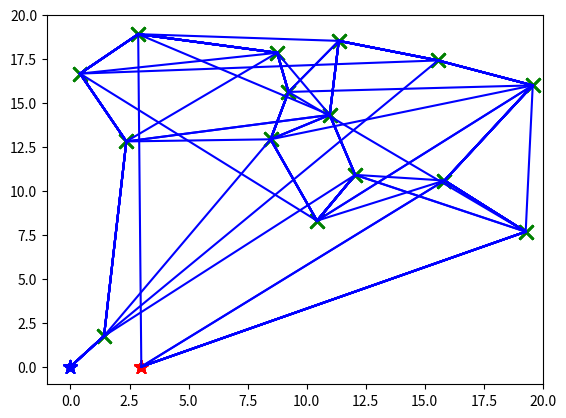

Write the Python code that produced this figure.
import numpy as np
import random
import matplotlib.pyplot as plt


class TSP_GA():

    def __init__(self, start, goal, nodes_dict, population_size, N):
        self.start = start
        self.goal = goal
        self.nodes = nodes_dict # assumed to come as a dictionary
        self.population_size = population_size
        self.N = N
        self.population = self.init_population()

    def genetic_algorithm(self, iterations=50, plot = False, epsilon = 0.01):
        """Takes a population with k individuals and a fitness function which evaluates
        the fitness of an individual."""

        for iteration in range(iterations):
            new_population = np.zeros(self.population.shape)
            for j in range(self.population_size):
                x = self.individual_selection(self.population)
                y = self.individual_selection(self.population)
                child = self.reproduce(x, y)
                if np.random.rand() < epsilon:
                    self.mutate(child)
                new_population[j] = child
            if plot and iteration%5 == 0:
                best_ind = self.best_individual(new_population)
                self.plot_individual(best_ind)
            self.population = new_population

        return self.best_individual(self.population)

    def fitness(self, individual):
        """A fitness function."""

        index = individual[0]
        cost = self.distance(start, nodes[index])
        previous_index = index
        for index in individual[1:]:
            cost += self.distance(nodes[previous_index], nodes[index])
            previous_index = index
        return -cost

    def individual_selection(self, population, selection_rule='tournament', batch_size = 5):
        """Takes a population as input, outputs a random individual."""

        if selection_rule == 'random':
            rand = np.random.randint(0, self.population_size)
            return population[rand]

        elif selection_rule == 'tournament':
            # returns the best individual of a subset of the input population
            batch_size = min(self.population_size, batch_size)
            batch_index = random.sample(range(self.population_size), batch_size)
            population_batch = population[batch_index]
            return self.best_individual(population_batch)

        else:
            raise ValueError('Not a supported selection rule.')

    def best_individual(self, population):
        """Returns the individual with highest fitness in a population."""

        best_fitness = -np.inf
        for individual in population:
            fitness = self.fitness(individual)
            if fitness > best_fitness:
                best_fitness = fitness
                best_individual = individual

        return best_individual

    def reproduce(self, x, y):
        """Order 1 cross over reproduction."""
        #todo: Make sure it's working

        child = -np.ones(x.shape)
        cuts = random.sample(range(x.size), 2)
        c1 = np.min(cuts); c2 = np.max(cuts)
        chromosome = x[c1:c2]
        child[c1:c2] = chromosome

        for elem in y:
            if elem not in chromosome:
                i = np.where(child == -1)[0][0]
                child[i] = elem

        return child


    def distance(self, p1, p2, measure='euclidean'):
        """Distance between points p1 and p2 with respect to some metric."""

        if measure == 'euclidean':
            return np.linalg.norm(p1 - p2)

        elif measure == 'visibility graph':
            pass

        else:
            raise ValueError('Not a supported measure.')

    def mutate(self, individual):
        """Mutate an individual, swap two of the 'nodes'."""

        i, j = random.sample(range(self.N), 2)
        individual[[i, j]] = individual[[j, i]]

    def init_population(self):
        """Returns a population, used for initialization."""
        return np.array([self.sample_individual() for i in range(self.population_size)])

    def sample_individual(self):
        individual = np.arange(self.N)
        np.random.shuffle(individual)
        return individual

    def plot_individual(self, individual):

        self.plot_nodes()
        self.plot_paths(individual)
        plt.axis([-1, 20, -1, 20])
        plt.show()

    def plot_nodes(self):
        # Plot start and goal
        plt.scatter(start[0], start[1], marker='*', c='b', s=100)
        plt.scatter(goal[0], goal[1], marker='*', c='r', s=100)

        # Plot other nodes
        for p in nodes.values():
            plt.scatter(p[0], p[1], marker='x', c='g', s=100)

    def plot_paths(self, individual):
        index = individual[0]
        plt.plot([start[0], nodes[index][0]], [start[1], nodes[index][1]], c='b')

        previous_index = index
        for index in individual:
            plt.plot([nodes[previous_index][0], nodes[index][0]],
                     [nodes[previous_index][1], nodes[index][1]], c='b')
            previous_index = index

        index = individual[-1]
        plt.plot([nodes[index][0], goal[0]], [nodes[index][1], goal[1]], c='b')


def create_nodes(N=5, plot=False):
    """Returns a dictionary with nodes, where the keys are their index.
    Just a help function to test the genetic algorithm."""

    # randomize N locations in region [0, 5) x [0, 5) and put in a dictionary
    locations = np.random.rand(N, 2) * 20
    nodes = {index: location for (index, location) in enumerate(locations)}

    if plot:
        for p in nodes.values():
            plt.scatter(p[0], p[1])
        plt.axis([-1, 20, -1, 20])
        plt.show()

    return nodes


population_size = 100; N = 15
start = np.array((0, 0))
goal = np.array((3, 0))

np.random.seed(0) # random seed 0, N = 50 gives best path 36.028
nodes = create_nodes(N)

# Initialize the GA
tsp_ga = TSP_GA(start, goal, nodes, population_size, N)

# show the best initialized individual in the population
best_init_ind = tsp_ga.best_individual(tsp_ga.population)
print('cost of best init. path: ', -tsp_ga.fitness(best_init_ind))
tsp_ga.plot_individual(best_init_ind)

# Run the algorithm and show the best after some iterations
best_ind = tsp_ga.genetic_algorithm(iterations=50, plot=True)
print('cost of GA path: ', -tsp_ga.fitness(best_ind))
tsp_ga.plot_individual(best_ind)
